Run: headless pygame with SDL's dummy video driver; simulated clock (each Clock.tick advances the game by its frame time, no real sleeping); random seed 0; keys injected as events and as key.get_pressed() state; no mouse input; restart key R tapped at the start of phases 3 and 4.
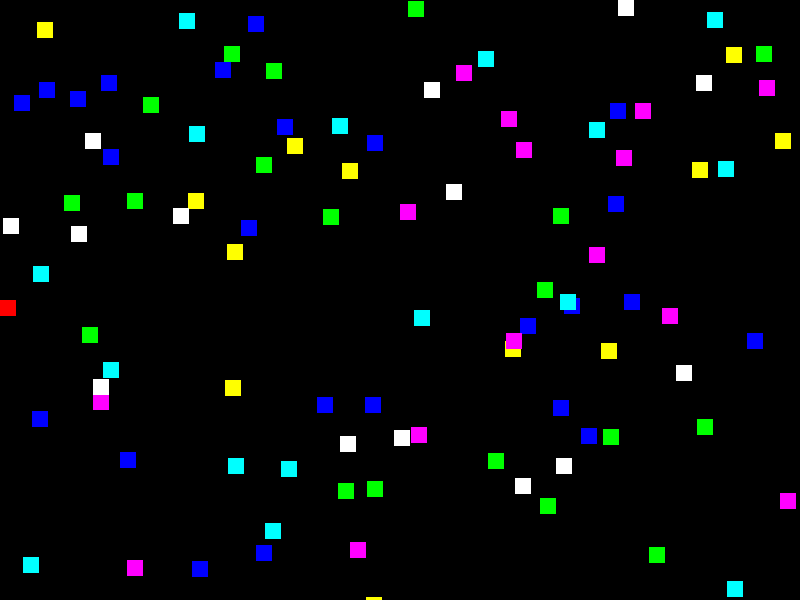
Frame 1 of 4 · flips 1–60 · no input
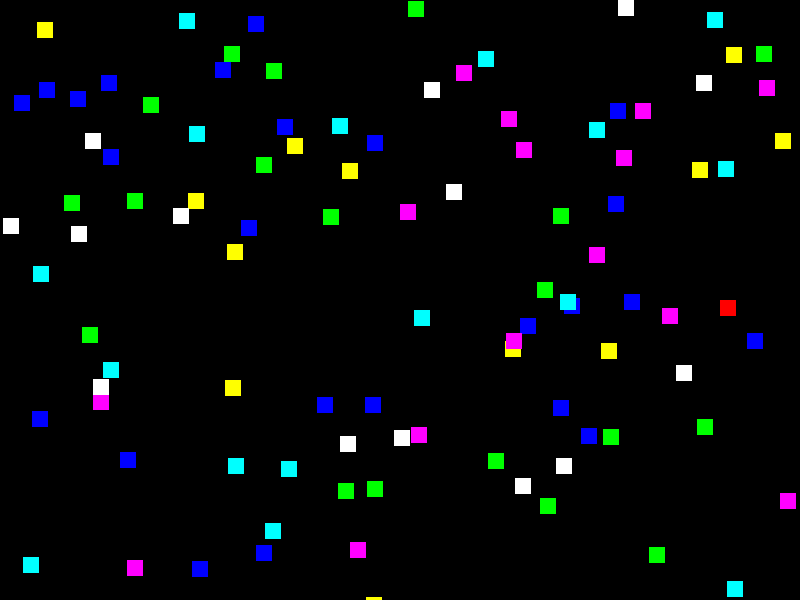
Frame 2 of 4 · flips 61–180 · tapped SPACE, RETURN · held RIGHT (→), D
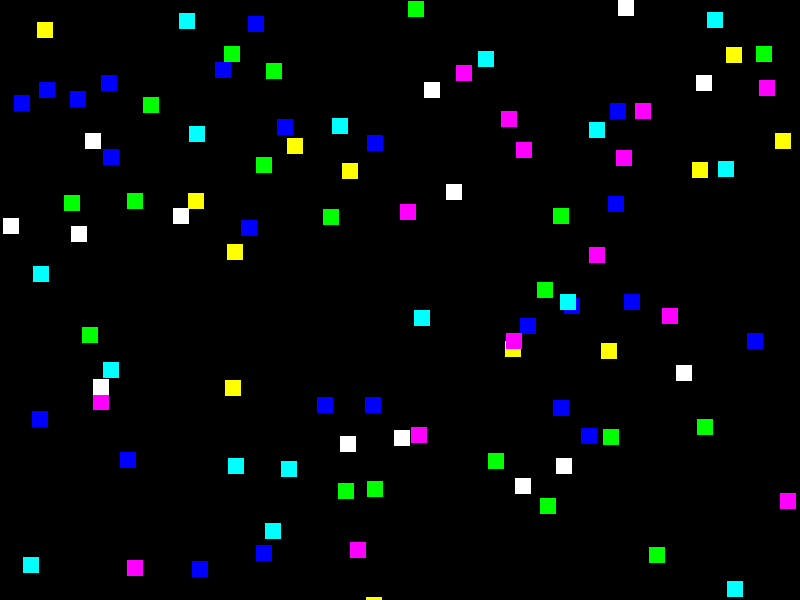
Frame 3 of 4 · flips 181–300 · tapped R · held DOWN (↓), S
Frame 4 of 4 · flips 301–420 · tapped R · held LEFT (←), A, UP (↑), W · screen same as frame 1, image omitted

The pygame program that drew these frames:

#! /usr/bin/env python
import os
import pygame
import random

os.environ["SDL_VIDEO_CENTERED"] = "1"

WIDTH = 800
HEIGHT = 600

SQUARE_SIZE = 16
CHAR_SIZE = 16
LINE_THICK = 0

SPEED_X = 20 / 4 + 1
SPEED_Y = 20 / 4 + 1

class Contain(pygame.sprite.RenderUpdates):
    pass

class Sprite(pygame.sprite.Sprite):
    
    def __init__(self, rect, color):
        pygame.sprite.Sprite.__init__(self)
        self.rect = rect
        
        # Create the self.image
        self.image = pygame.surface.Surface((rect.w, rect.h))
        self.image.set_colorkey((0, 0, 0))
        pygame.draw.rect(self.image,
                         color,
                        (0, 0, rect.w, rect.h),
                         LINE_THICK)        
    

class Fly(Sprite):
    """This is the flying object that can be controlled by the user"""

    X_DIR = 0
    Y_DIR = 0

    def update(self):
        # Take into account all changes in direction
        #self.posInWorld.x += SPEED_X_REG
        self.rect.x += self.X_DIR
        self.rect.y += self.Y_DIR

        # Reset the DIR speeds
        self.X_DIR = 0
        self.Y_DIR = 0
        
def pause_loop():
    pygame.display.set_caption("PAUSED!")
    while True:
        for event in pygame.event.get():
            if event.type == pygame.QUIT:
                running = 0
            elif event.type == pygame.KEYDOWN and event.key == pygame.K_ESCAPE:
                running = 0
            elif event.type == pygame.KEYDOWN and event.key == pygame.K_p:
                return
            
def main():
    
    colors = [
    (255, 255, 255), # WHITE
    (255, 255, 0),   # YELLOW
    (255, 0, 255),   # PURPLE
    (0, 255, 255),   # CYAN
    (0, 255, 0),     # GREEN
    #(255, 0, 0),     # RED
    (0, 0, 255)      # BLUE
    ]
        
    C = Contain()
    
    for i in range(100):
        x = random.randint(0, WIDTH)
        y = random.randint(0, HEIGHT)
        w = SQUARE_SIZE
        h = SQUARE_SIZE
        color = random.choice(colors)
        C.add(Sprite(pygame.rect.Rect(x, y, w, h), color))
        
    character = Fly(pygame.rect.Rect(0, HEIGHT/2, CHAR_SIZE, CHAR_SIZE), (255, 0, 0))
    C.add(character)

    # Create the screen and camera
    FULLSCREEN = 0
    Screen = pygame.display.set_mode((WIDTH, HEIGHT))#, pygame.FULLSCREEN)
    blacksur = pygame.surface.Surface((WIDTH, HEIGHT))
    blacksur.fill((0, 0, 0))
    
    # Setup the clock
    clock = pygame.time.Clock()
    
    running = 1
    
    while running:
        pygame.display.set_caption("WSAD Moves\tFPS: %d" %(clock.get_fps()))
        
        # Slow Frames Per Second
        clock.tick()#40)
        
        # Get input
        for event in pygame.event.get():
            if event.type == pygame.QUIT:
                running = 0
            elif (event.type == pygame.KEYDOWN):
                if (event.key == pygame.K_ESCAPE):
                    running = 0
            ### PAUSE
                elif (event.key == pygame.K_p):
                    pause_loop()
            ### RESTART
                elif (event.key == pygame.K_r):
                    pass
            ### FULLSCREEN
                elif (event.key == pygame.K_f):
                    if (FULLSCREEN == 0):
                        screen = pygame.display.set_mode((WIDTH, HEIGHT), pygame.FULLSCREEN)
                        FULLSCREEN = 1
                    elif (FULLSCREEN == 1):
                        screen = pygame.display.set_mode((WIDTH, HEIGHT))
                        FULLSCREEN = 0
        
        key = pygame.key.get_pressed()
        
        if key[pygame.K_w]:
            character.Y_DIR -= SPEED_Y
        if key[pygame.K_s]:
            character.Y_DIR += SPEED_Y
        if key[pygame.K_a]:
            character.X_DIR -= SPEED_X
        if key[pygame.K_d]:
            character.X_DIR += SPEED_X
        
        C.clear(Screen, blacksur)
        
        C.update()
        
        rects = C.draw(Screen)
        pygame.display.update(rects)
        
    pygame.quit()
    
if __name__ == '__main__':
    main()
